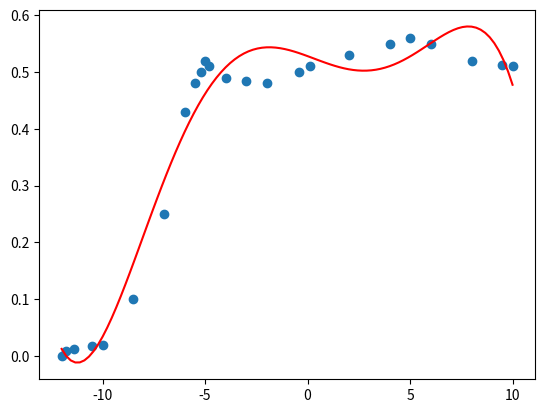

The matplotlib source for this figure:
import numpy as np
import matplotlib.pyplot as plt
from scipy.optimize import curve_fit
# Dummy training loop (replace with real processed data)


def model_f(x, a, b, c, d, e, f):
    return a + b*(x-30) + c*(x-30)**2 + d*(x-30)**3 + e*(x-30)**4 + f*(x-30)**5


if __name__ == '__main__':
    baseDat = np.array([-12.0, -11.8, -11.4, -10.5, -10.0, -8.5, -7.0, -6.0, -5.5, -5.2, -5.0, -4.8, -4.0, -3.0, -2,
               -0.4, 0.1, 2, 4, 5, 6, 8, 9.5, 10])
    targetDat = np.array([0.0, 0.009, 0.012, 0.018, 0.02, 0.1, 0.25, 0.43, 0.48, 0.5, 0.52, 0.51,
                          0.49, 0.485, 0.48, 0.5, 0.51, 0.53, 0.55, 0.56, 0.55, 0.52, 0.513, 0.51])

    popt, pcov = curve_fit(model_f,baseDat, targetDat, p0=[3, 2, -16, 0.3, 0.5, 0.01])
    ao, bo, co, do, eo, fo = popt
    x_model = np.linspace(min(baseDat), max(baseDat), 100)
    print(popt)
    y_model = model_f(x_model, ao, bo, co, do, eo, fo)
    plt.scatter(baseDat, targetDat)
    plt.plot(x_model, y_model, color='r')
    plt.show()
    # Shift baseDat values (to avoid issues with very small/negative inputs if log used)

    # Generate powerDat: each row is [power^0, power^1, ..., power^11]

